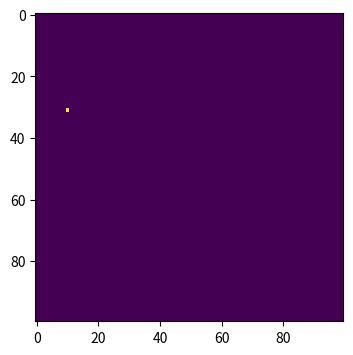
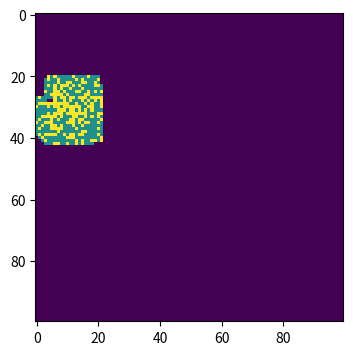
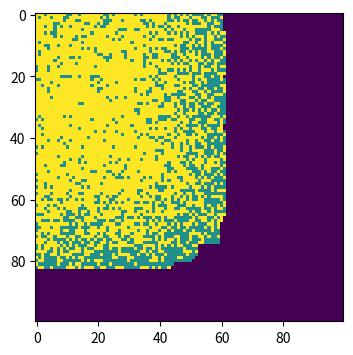
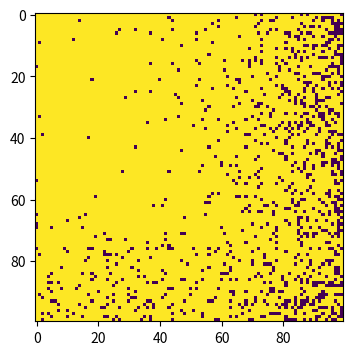

The matplotlib source for these figures, in order:
#Create a matrix to represent the population
#Initialize all cells to 0 
#Randomly select an outbreak location and set it to 1 
#Set parameters: infection probability (beta), recovery probability (gamma), number of time steps (times)

#Function to find infected cells in the population
#Function to determine neighboring cells for a given cell
#Function to infect neighboring cells based on probability
#Function to check recovery of infected cells based on probability

#For each time step from 0 to times:
#Find all currently infected cells
#Create a copy of the current population state
#For each infected cell: Identify all neighboring cells
#Infect neighboring cells
#Recover cells
#Update the population matrix with new states

#Display the initial population grid
#After simulation completes, display the final population grid
#Add a color bar to indicate the meaning of each color

import numpy as np
import matplotlib.pyplot as plt

population=np.zeros((100,100))
outbreak=np.random.choice(range(100),2)
population[outbreak[0],outbreak[1]]=1
plt.figure(figsize=(6,4),dpi=150)
plt.imshow(population,cmap='viridis',interpolation='nearest')

def find_infected(population):
    return np.where(population == 1)

def address_neighbors(x, y):
    neighbors = []
    d=[-1,0,1]
    for dx in d:
        for dy in d:
            if dx == 0 and dy == 0:
                continue  
            neighbors_x = x + dx
            neighbors_y = y + dy
            if 0 <= neighbors_x <100 and 0 <= neighbors_y <100:
                neighbors.append((neighbors_x, neighbors_y))
    return neighbors

def infect_neighbors(neighbors):
    for nx, ny in neighbors:
            if population[nx, ny] == 0:        
                population[nx,ny]=np.random.choice([1,2],1,p=[1-beta,beta])
                    
def recover(x, y):
    population[x,y]=np.random.choice([1,2],p=[1-gamma,gamma])   # or  if np.random.rand() < gamma: population[x, y] = 2  
                               
beta=0.3
gamma=0.05
times=100
for t in range(times):
    infected_x, infected_y=find_infected(population)
    new_population=population
    for i in range(len(infected_x)):
        x=infected_x[i]
        y=infected_y[i]
        neighbors = address_neighbors(x, y)
        infect_neighbors(neighbors)
        recover(x,y)
    if t==10 or t==50 or t==99:
        population=new_population
        plt.figure(figsize=(6, 4), dpi=150)
        plt.imshow(population, cmap='viridis', interpolation='nearest')
plt.show()